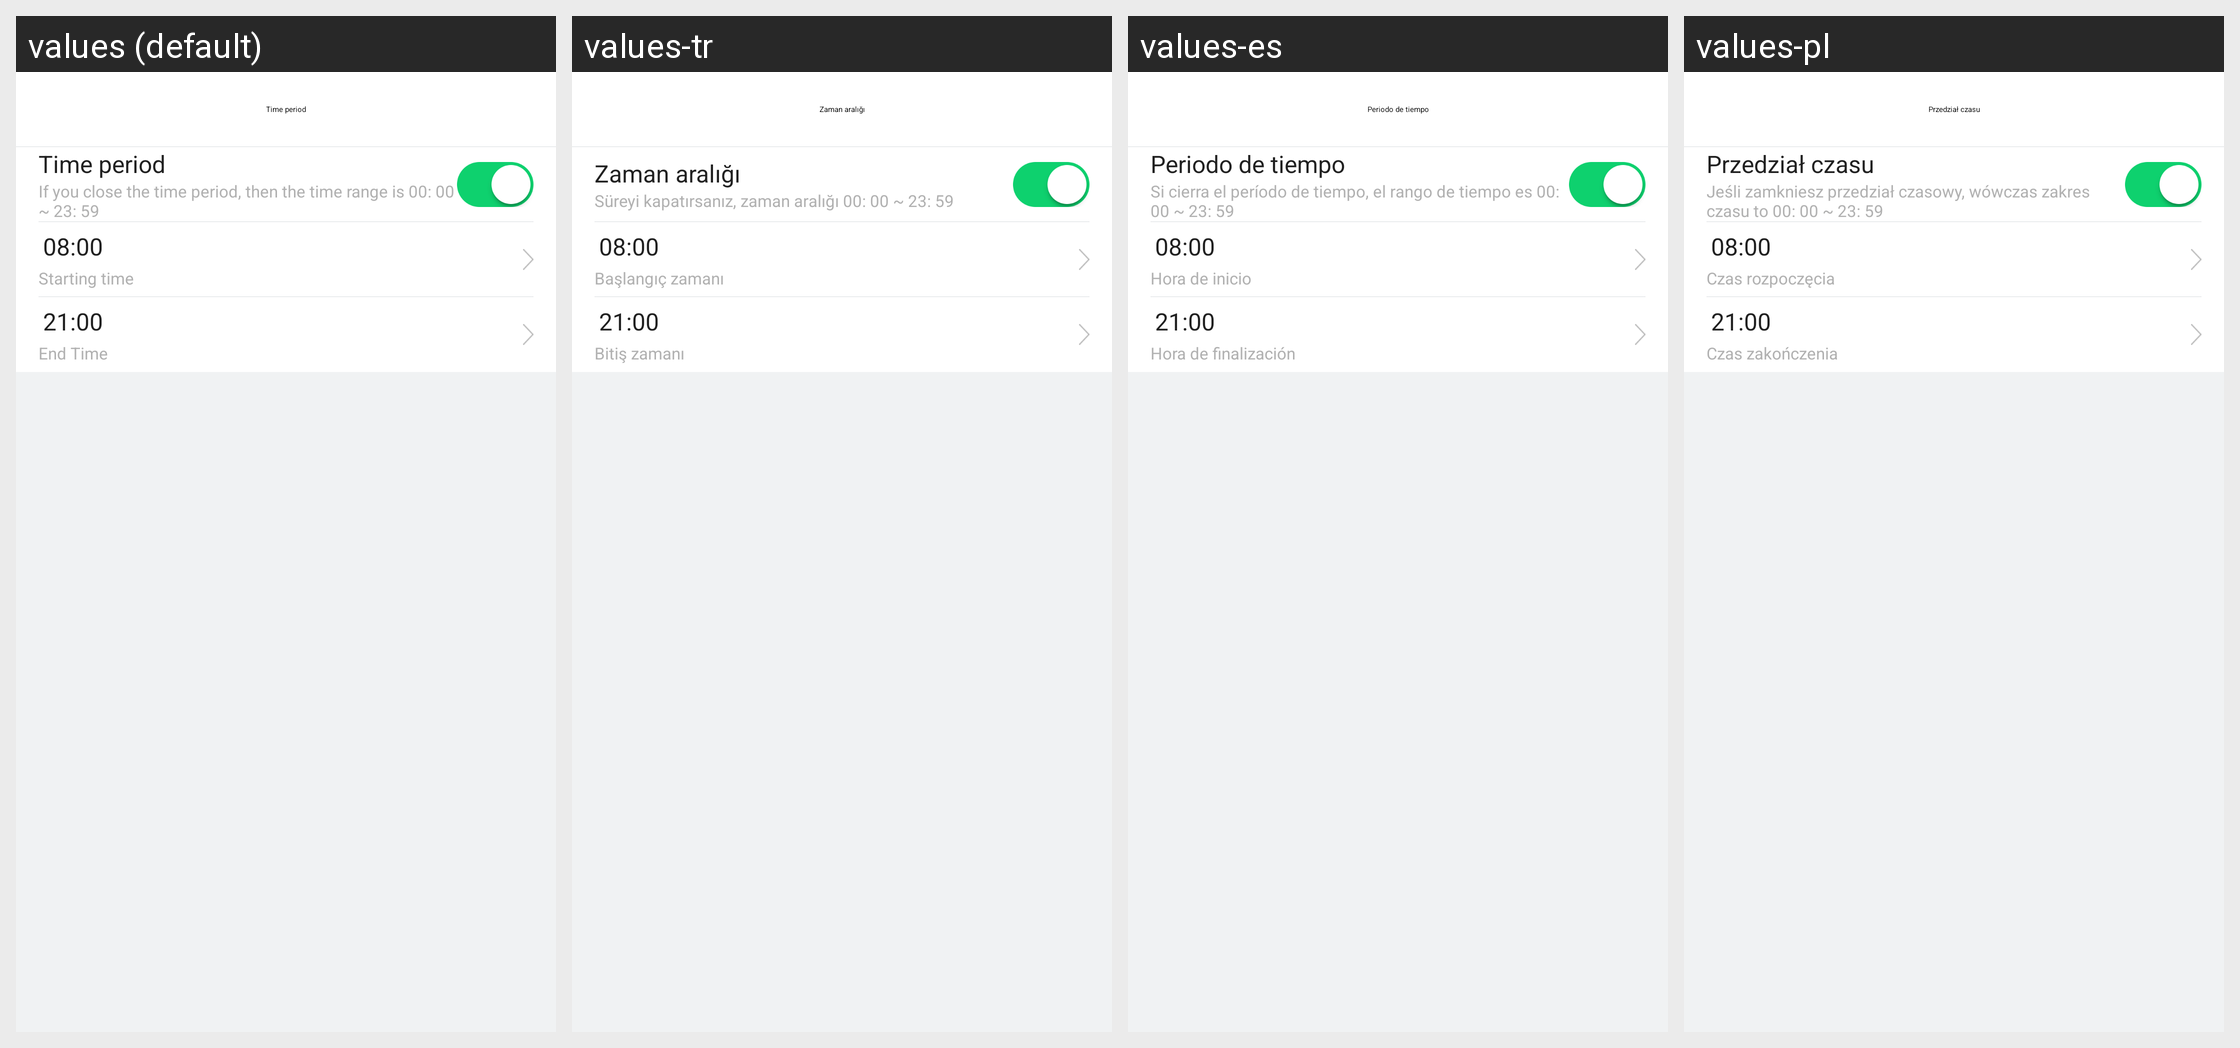

Translations of the strings shown on this Android screen, per locale in the grid:
Android screen res/layout/activity_time_period.xml rendered under 4 locales, left to right: values (default), values-tr, values-es, values-pl. Device: Nexus 5 (rendered at 1080×1920; each locale shown at half size, 540×960, under a caption strip naming it); theme AppTheme.
Other locales in the repository, not shown: values-af, values-am, values-ar, values-az, values-be, values-bg, values-bn, values-bs, values-ca, values-cs, values-da, values-de, values-el, values-en-rGB, values-es-rUS, values-et, values-eu, values-fa, values-fi, values-fr, values-fr-rCA, values-gl, values-gu, values-hi, values-hi-rIN, values-hr, values-hu, values-hy, values-in, values-is, values-it, values-iw, values-ja, values-ka, values-kk, values-km, values-kn, values-ko, values-ky, values-lo, values-lt, values-lv, values-mk, values-ml, values-mn, values-mr, values-ms, values-my, values-nb, values-ne, values-nl, values-pa, values-pt, values-pt-rPT, values-ro, values-ru, values-si, values-sk, values-sl, values-sq, values-sr, values-sv, values-sw, values-ta, values-te, values-th, values-tl, values-uk, values-ur, values-uz, values-vi, values-zh-rCN, values-zh-rHK, values-zh-rMO, values-zh-rTW, values-zu.
Strings drawn on this screen, with the default value and each locale's value (text and hints the layout hard-codes, and strings that could not be matched under every locale, appear in the picture but are not listed):

time_period
  values: Time period
  values-tr: Zaman aralığı
  values-es: Periodo de tiempo
  values-pl: Przedział czasu

time_period_des
  values: If you close the time period, then the time range is 00: 00 ~ 23: 59
  values-tr: Süreyi kapatırsanız, zaman aralığı 00: 00 ~ 23: 59
  values-es: Si cierra el período de tiempo, el rango de tiempo es 00: 00 ~ 23: 59
  values-pl: Jeśli zamkniesz przedział czasowy, wówczas zakres czasu to 00: 00 ~ 23: 59

remind_start_time
  values: Starting time
  values-tr: Başlangıç zamanı
  values-es: Hora de inicio
  values-pl: Czas rozpoczęcia

remind_end_time
  values: End Time
  values-tr: Bitiş zamanı
  values-es: Hora de finalización
  values-pl: Czas zakończenia
